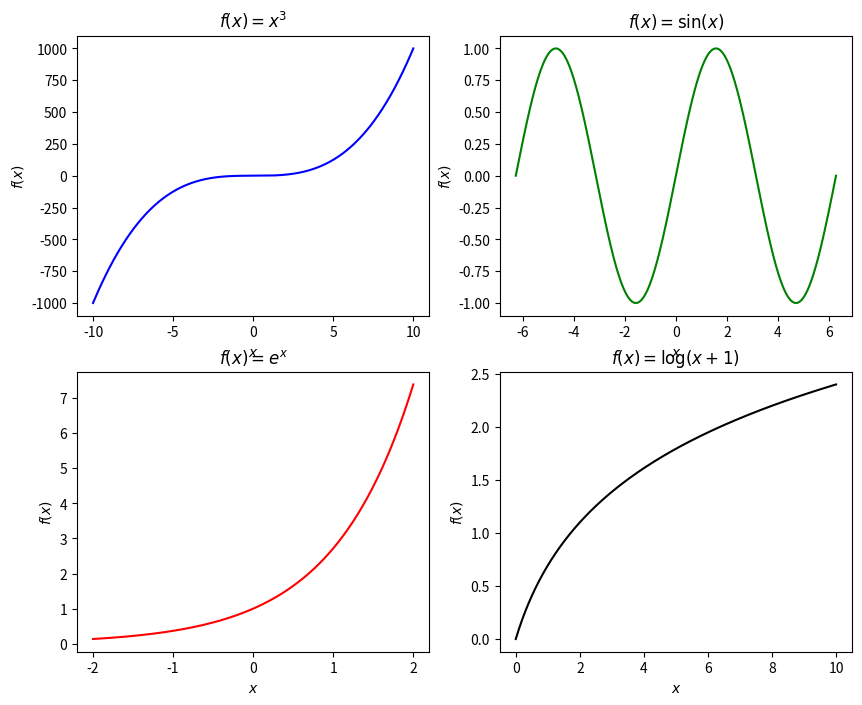

Generate this figure with matplotlib:
import numpy as np
import matplotlib.pyplot as plt


x1 = np.linspace(-10, 10, 400)  
x2 = np.linspace(-2 * np.pi, 2 * np.pi, 400)  
x3 = np.linspace(-2, 2, 400)  
x4 = np.linspace(0, 10, 400) 

y1 = x1**3
y2 = np.sin(x2)
y3 = np.exp(x3)
y4 = np.log(x4 + 1)


fig, axs = plt.subplots(2, 2, figsize=(10, 8))


axs[0, 0].plot(x1, y1, color='b')
axs[0, 0].set_title("$f(x) = x^3$")
axs[0, 0].set_xlabel("$x$")
axs[0, 0].set_ylabel("$f(x)$")


axs[0, 1].plot(x2, y2, color='g')
axs[0, 1].set_title("$f(x) = \sin(x)$")
axs[0, 1].set_xlabel("$x$")
axs[0, 1].set_ylabel("$f(x)$")


axs[1, 0].plot(x3, y3, color='r')
axs[1, 0].set_title("$f(x) = e^x$")
axs[1, 0].set_xlabel("$x$")
axs[1, 0].set_ylabel("$f(x)$")


axs[1, 1].plot(x4, y4, color='k')
axs[1, 1].set_title("$f(x) = \log(x+1)$")
axs[1, 1].set_xlabel("$x$")
axs[1, 1].set_ylabel("$f(x)$")


plt.show()